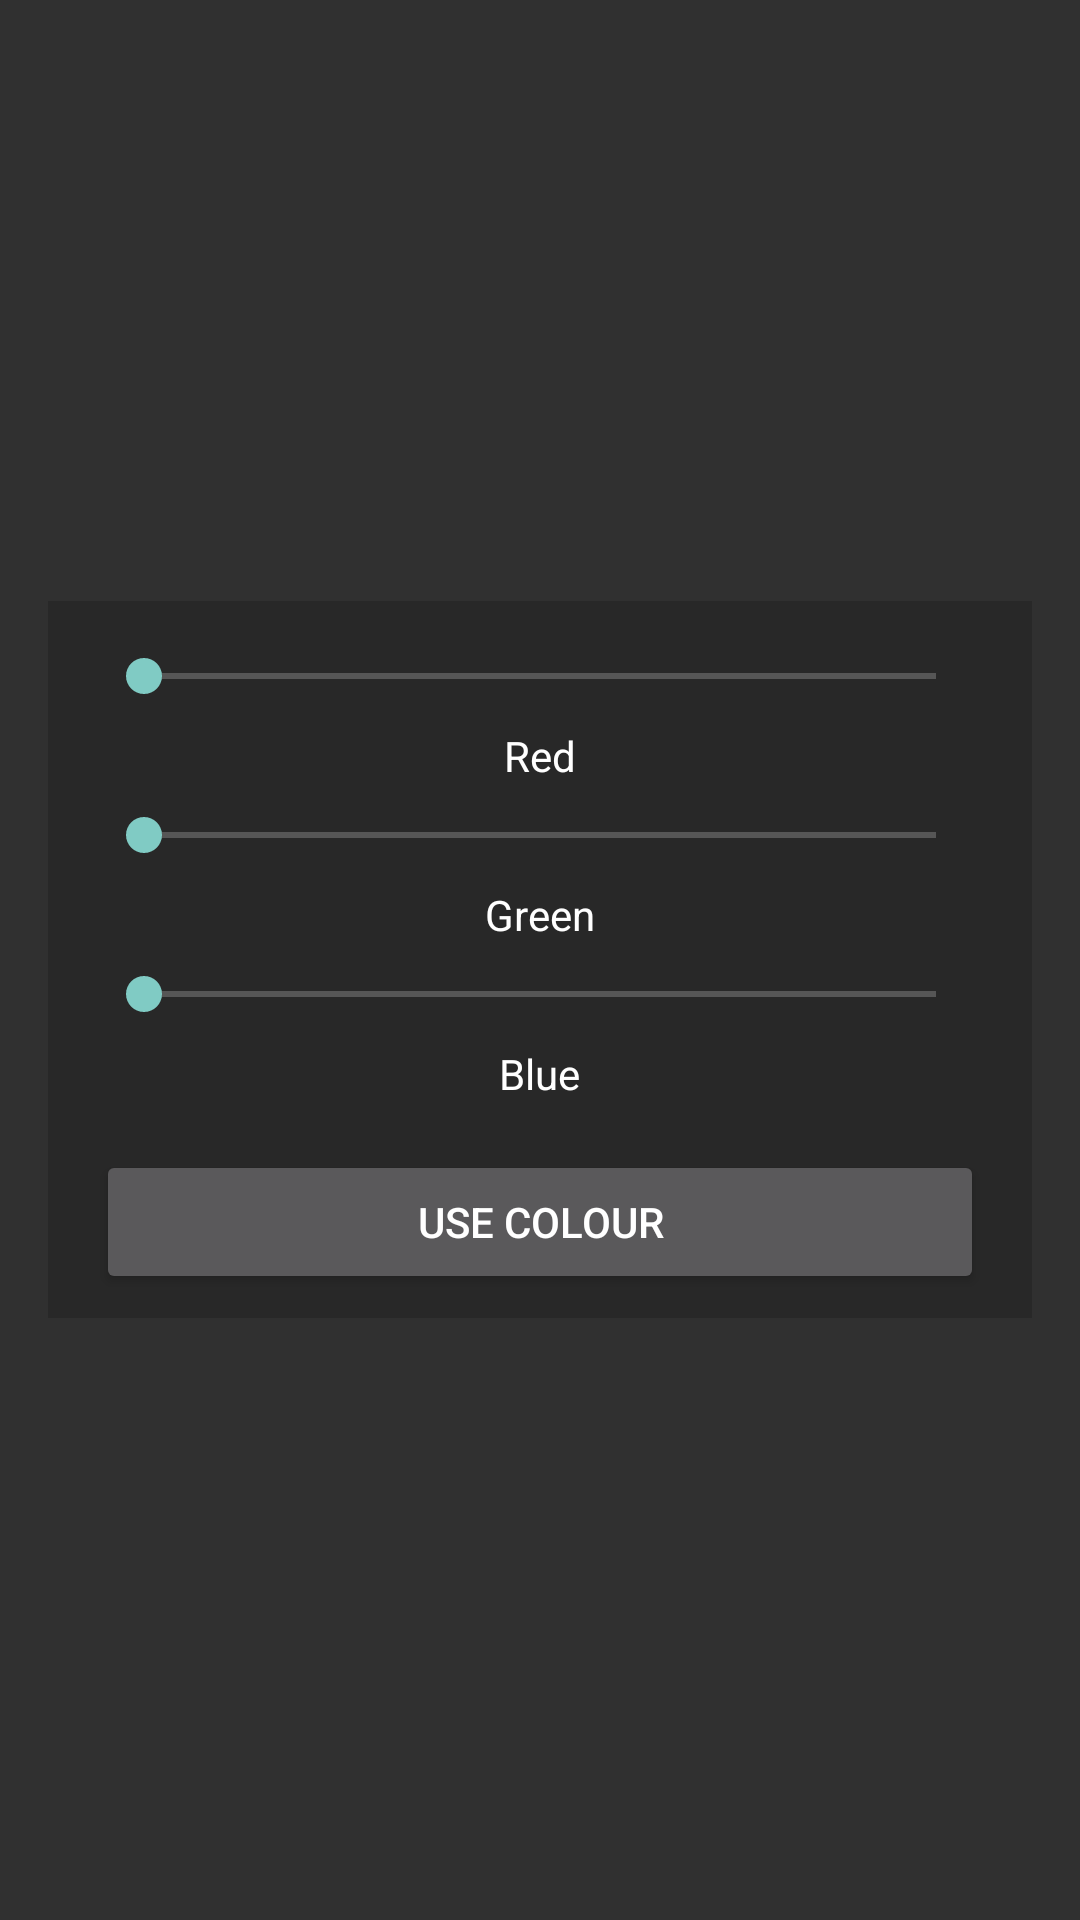

This screen was rendered from an Android layout file. Write that file and the resources it references.
<!-- AndroidManifest.xml: application theme AppTheme -->
<!-- res/layout/fragment_custom_color.xml -->
<?xml version="1.0" encoding="utf-8"?>
<FrameLayout xmlns:android="http://schemas.android.com/apk/res/android"
    xmlns:tools="http://schemas.android.com/tools"
    android:layout_width="match_parent"
    android:layout_height="match_parent"
    android:paddingLeft="@dimen/horizontal_padding"
    android:paddingRight="@dimen/horizontal_padding"
    android:paddingTop="@dimen/vertical_padding"
    android:paddingBottom="@dimen/vertical_padding"
    >

  <LinearLayout
      android:layout_width="match_parent"
      android:layout_height="wrap_content"
      android:layout_gravity="center_vertical"
      android:orientation="vertical"
      android:background="#80212121"
      android:gravity="center_horizontal"
      android:paddingTop="@dimen/vertical_seekbar_padding"
      android:paddingBottom="@dimen/vertical_seekbar_padding"
      android:paddingLeft="@dimen/horizontal_padding"
      android:paddingRight="@dimen/horizontal_padding"
      tools:ignore="UselessParent"
      >

    <SeekBar
        android:id="@+id/seekRed"
        android:layout_width="match_parent"
        android:layout_height="wrap_content"
        android:paddingTop="@dimen/vertical_seekbar_padding"
        android:paddingBottom="@dimen/vertical_seekbar_padding"
        />

    <TextView
        android:id="@+id/txtRed"
        android:layout_width="wrap_content"
        android:layout_height="wrap_content"
        android:text="@string/red"
        android:textColor="#FFFFFF"
        />

    <SeekBar
        android:id="@+id/seekGreen"
        android:layout_width="match_parent"
        android:layout_height="wrap_content"
        android:paddingTop="@dimen/vertical_seekbar_padding"
        android:paddingBottom="@dimen/vertical_seekbar_padding"
        />

    <TextView
        android:id="@+id/txtGreen"
        android:layout_width="wrap_content"
        android:layout_height="wrap_content"
        android:text="@string/green"
        android:textColor="#FFFFFF"
        />

    <SeekBar
        android:id="@+id/seekBlue"
        android:layout_width="match_parent"
        android:layout_height="wrap_content"
        android:paddingTop="@dimen/vertical_seekbar_padding"
        android:paddingBottom="@dimen/vertical_seekbar_padding"
        />

    <TextView
        android:id="@+id/txtBlue"
        android:layout_width="wrap_content"
        android:layout_height="wrap_content"
        android:text="@string/blue"
        android:textColor="#FFFFFF"
        />

    <Button
        android:id="@+id/btnConfirm"
        android:layout_width="match_parent"
        android:layout_height="wrap_content"
        android:layout_gravity="bottom"
        android:layout_marginTop="@dimen/vertical_padding"
        android:text="@string/confirm_button"
        />

  </LinearLayout>

</FrameLayout>
<!-- resources referenced by this layout -->
<resources>
  <dimen name="horizontal_padding">16dp</dimen>
  <dimen name="vertical_padding">16dp</dimen>
  <dimen name="vertical_seekbar_padding">8dp</dimen>
  <string name="blue">Blue</string>
  <string name="confirm_button">Use colour</string>
  <string name="green">Green</string>
  <string name="red">Red</string>
  <style name="AppTheme" parent="AppThemeBase">
      <item name="android:windowBackground">@color/background</item>
    </style>
  <style name="AppThemeBase" parent="android:Theme.Holo.NoActionBar">
    </style>
  <color name="background">#FF303030</color>
</resources>
